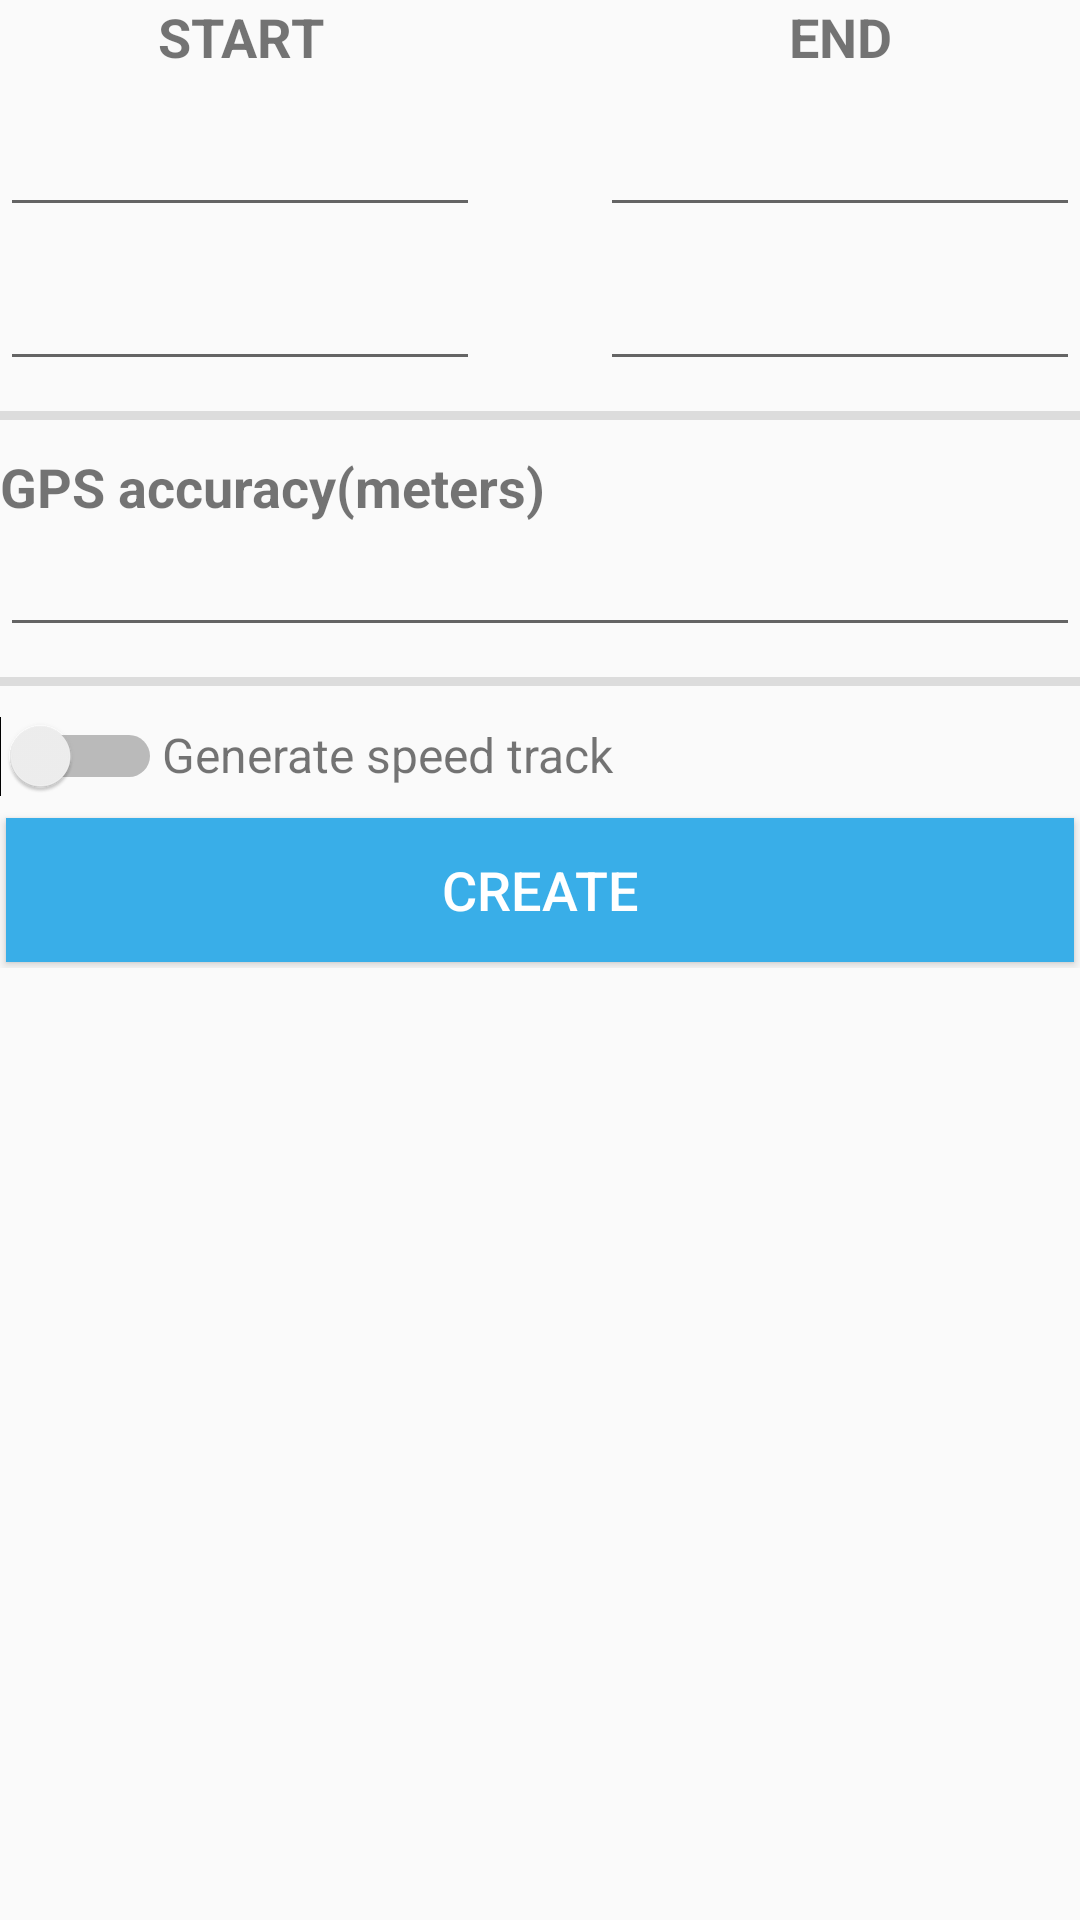

Write the Android layout XML for this screen, with the resource values it uses.
<!-- AndroidManifest.xml: application theme AppTheme -->
<!-- res/layout/activity_track_filter.xml -->
<?xml version="1.0" encoding="utf-8"?>
<ScrollView xmlns:android="http://schemas.android.com/apk/res/android"
        xmlns:app="http://schemas.android.com/apk/res-auto"
        xmlns:tools="http://schemas.android.com/tools"
        android:layout_width="match_parent"
        android:layout_height="match_parent"
        android:layout_margin="10dp"
        tools:context="com.geoideas.gpstrackermini.activity.TrackFilterActivity">

    <LinearLayout
            android:layout_width="match_parent"
            android:layout_height="match_parent"
            android:orientation="vertical">

        <LinearLayout
                android:layout_width="match_parent"
                android:layout_height="wrap_content"
                android:orientation="horizontal">

            <LinearLayout
                    android:layout_width="match_parent"
                    android:layout_height="wrap_content"
                    android:layout_marginRight="20dp"
                    android:layout_weight="1"
                    android:orientation="vertical">

                <TextView
                        android:id="@+id/textView"
                        style="@style/Label"
                        android:layout_width="match_parent"
                        android:layout_height="wrap_content"
                        android:layout_weight="1"
                        android:gravity="center"
                        android:text="START" />

                <EditText
                        android:id="@+id/input_from_date"
                        android:layout_width="match_parent"
                        android:layout_height="wrap_content"
                        android:layout_marginTop="10dp"
                        android:drawableLeft="@drawable/ic_date_range_accent_24dp"
                        android:ems="10"
                        android:focusable="false"
                        android:gravity="center"
                        android:inputType="date"
                        android:onClick="fromDate" />

                <EditText
                        android:id="@+id/input_from_time"
                        android:layout_width="match_parent"
                        android:layout_height="wrap_content"
                        android:layout_marginTop="10dp"
                        android:layout_weight="1"
                        android:drawableLeft="@drawable/ic_access_time_accent_24dp"
                        android:ems="10"
                        android:focusable="false"
                        android:gravity="center"
                        android:inputType="time"
                        android:onClick="fromTime" />

            </LinearLayout>

            <LinearLayout
                    android:layout_width="match_parent"
                    android:layout_height="wrap_content"
                    android:layout_marginLeft="20dp"
                    android:layout_weight="1"
                    android:orientation="vertical">

                <TextView
                        android:id="@+id/textView2"
                        style="@style/Label"
                        android:layout_width="match_parent"
                        android:layout_height="wrap_content"
                        android:layout_weight="1"
                        android:gravity="center"
                        android:text="END" />

                <EditText
                        android:id="@+id/input_to_date"
                        android:layout_width="match_parent"
                        android:layout_height="wrap_content"
                        android:layout_marginTop="10dp"
                        android:layout_weight="1"
                        android:drawableLeft="@drawable/ic_date_range_accent_24dp"
                        android:ems="10"
                        android:focusable="false"
                        android:gravity="center"
                        android:inputType="date"
                        android:onClick="toDate" />

                <EditText
                        android:id="@+id/input_to_time"
                        android:layout_width="match_parent"
                        android:layout_height="wrap_content"
                        android:layout_marginTop="10dp"
                        android:layout_weight="1"
                        android:drawableLeft="@drawable/ic_access_time_accent_24dp"
                        android:ems="10"
                        android:focusable="false"
                        android:gravity="center"
                        android:inputType="time"
                        android:onClick="toTime" />

            </LinearLayout>

        </LinearLayout>

        <View
                android:layout_width="match_parent"
                android:layout_height="3dp"
                android:layout_marginTop="10dp"
                android:layout_marginBottom="10dp"
                android:background="?android:attr/listDivider" />

        <LinearLayout
                android:layout_width="match_parent"
                android:layout_height="wrap_content"
                android:orientation="vertical">

            <TextView
                    style="@style/Label"
                    android:layout_width="match_parent"
                    android:layout_height="wrap_content"
                    android:text="GPS accuracy(meters)" />

            <EditText
                    android:id="@+id/input_accuracy"
                    android:layout_width="match_parent"
                    android:layout_height="wrap_content"
                    android:ems="10"
                    android:inputType="number" />
        </LinearLayout>

        <View
                android:layout_width="match_parent"
                android:layout_height="3dp"
                android:layout_marginTop="10dp"
                android:layout_marginBottom="10dp"
                android:background="?android:attr/listDivider" />

        <LinearLayout
                android:layout_width="match_parent"
                android:layout_height="wrap_content"
                android:orientation="vertical">

            <LinearLayout
                    android:layout_width="match_parent"
                    android:layout_height="match_parent"
                    android:orientation="horizontal">

                <Switch
                        android:id="@+id/box_gradient"
                        android:layout_width="wrap_content"
                        android:layout_height="wrap_content" />

                <TextView
                        android:layout_width="wrap_content"
                        android:layout_height="wrap_content"
                        android:text="Generate speed track"
                        android:textSize="16sp" />

            </LinearLayout>

            <LinearLayout
                    android:id="@+id/layout_speed_track"
                    android:layout_width="match_parent"
                    android:layout_height="match_parent"
                    android:orientation="vertical"
                    android:visibility="gone">

                <TextView
                        android:id="@+id/text_speed"
                        style="@style/Label"
                        android:layout_width="match_parent"
                        android:layout_height="wrap_content"
                        android:layout_marginTop="5dp"
                        android:text="Speed Limit (kmph)"
                        android:visibility="visible" />

                <EditText
                        android:id="@+id/input_max_speed"
                        android:layout_width="match_parent"
                        android:layout_height="wrap_content"
                        android:ems="10"
                        android:inputType="number"
                        android:visibility="visible" />

                <androidx.constraintlayout.widget.ConstraintLayout
                        android:layout_width="match_parent"
                        android:layout_height="match_parent">

                    <TextView
                            android:id="@+id/textView4"
                            style="@style/Label"
                            android:layout_width="match_parent"
                            android:layout_height="wrap_content"
                            android:text="Performance Booster"
                            app:layout_constraintStart_toStartOf="parent"
                            app:layout_constraintTop_toTopOf="parent" />

                    <ImageView
                            android:id="@+id/imageView"
                            android:layout_width="wrap_content"
                            android:layout_height="wrap_content"
                            android:layout_marginRight="10dp"
                            android:onClick="showSmoothingInfo"
                            app:layout_constraintRight_toRightOf="parent"
                            app:layout_constraintTop_toTopOf="parent"
                            app:srcCompat="@drawable/ic_info_accent_24dp" />
                </androidx.constraintlayout.widget.ConstraintLayout>

                <SeekBar
                        android:id="@+id/seekBar_filter_level"
                        style="@style/Widget.AppCompat.SeekBar.Discrete"
                        android:layout_width="match_parent"
                        android:layout_height="match_parent"
                        android:max="2"
                        android:padding="24dip"
                        android:progress="1" />
            </LinearLayout>

        </LinearLayout>

        <LinearLayout
                android:layout_width="match_parent"
                android:layout_height="match_parent"
                android:layout_marginTop="5dp"
                android:gravity="bottom|center"
                android:orientation="vertical">

            <Button
                    android:id="@+id/btn_create"
                    style="@style/PrimaryButton.PrimaryButtonFat"
                    android:layout_width="match_parent"
                    android:layout_height="wrap_content"
                    android:onClick="create"
                    android:text="Create" />

        </LinearLayout>

    </LinearLayout>

</ScrollView>
<!-- resources referenced by this layout -->
<resources>
  <style name="Label" parent="Widget.AppCompat.TextView">
          <item name="android:textSize">18sp</item>
          <item name="android:textStyle">bold</item>
      </style>
  <style name="PrimaryButton.PrimaryButtonFat">
          <item name="android:minHeight">48dp</item>
          <item name="android:layout_margin">2dp</item>
          <item name="android:textSize">18sp</item>
      </style>
  <style name="AppTheme" parent="Theme.AppCompat.Light.DarkActionBar">
          
          <item name="colorPrimary">@color/colorPrimary</item>
          <item name="colorPrimaryDark">@color/colorPrimaryDark</item>
          <item name="colorAccent">@color/colorAccent</item>
      </style>
  <color name="colorPrimary">#39AEE8</color>
  <color name="colorPrimaryDark">#39AEE8</color>
  <color name="colorAccent">#e87339</color>
</resources>
